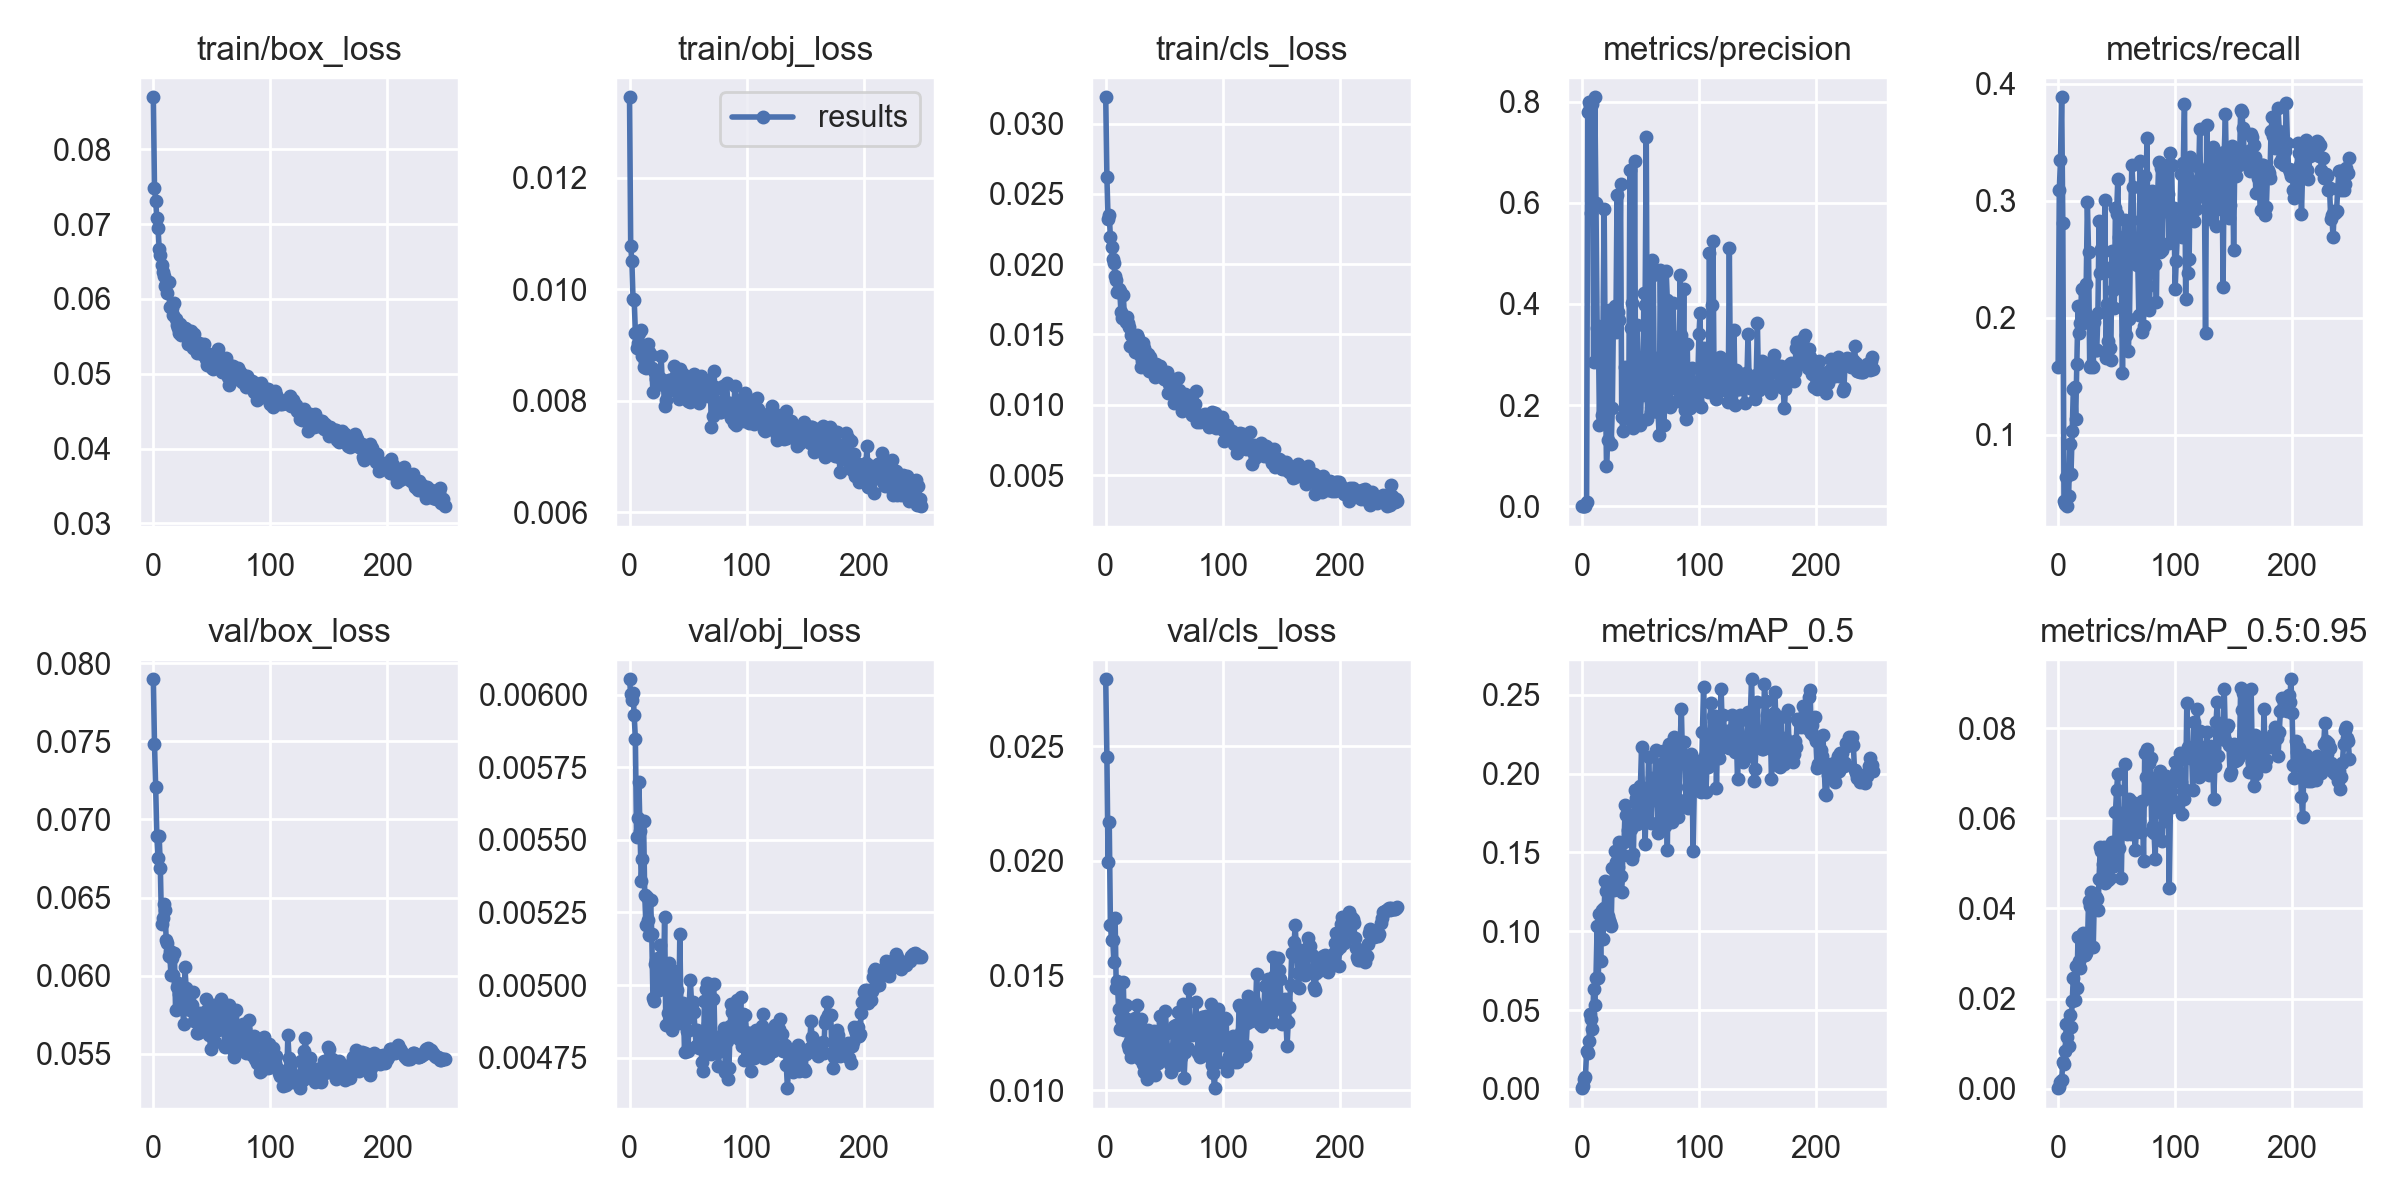

Data behind this chart, as committed beside it:
epoch, train/box_loss, train/obj_loss, train/cls_loss, metrics/precision, metrics/recall, metrics/mAP_0.5, metrics/mAP_0.5:0.95, val/box_loss, val/obj_loss, val/cls_loss, x/lr0, x/lr1, x/lr2
0, 0.08696, 0.01345, 0.03187, 0.0001996, 0.1583, 0.0004669, 9.6466e-05, 0.07898, 0.006053, 0.02791, 0.07005, 0.003328, 0.003328
1, 0.07488, 0.01078, 0.02619, 0.0007244, 0.309, 0.001604, 0.0003658, 0.07483, 0.006003, 0.02451, 0.04002, 0.006635, 0.006635
2, 0.07312, 0.0105, 0.02323, 0.0007233, 0.3352, 0.006102, 0.001517, 0.07207, 0.005983, 0.01995, 0.009969, 0.009916, 0.009916
3, 0.07079, 0.009823, 0.02347, 0.0007188, 0.3883, 0.007804, 0.001844, 0.06895, 0.006008, 0.02171, 0.009881, 0.009881, 0.009881
4, 0.06953, 0.009808, 0.02192, 0.008847, 0.2812, 0.02391, 0.005866, 0.06753, 0.00593, 0.01721, 0.009881, 0.009881, 0.009881
5, 0.06674, 0.009224, 0.02119, 0.7791, 0.04358, 0.02291, 0.005473, 0.06895, 0.005848, 0.01656, 0.009842, 0.009842, 0.009842
6, 0.06589, 0.008951, 0.02034, 0.7981, 0.04128, 0.03055, 0.008379, 0.06689, 0.00551, 0.01657, 0.009802, 0.009802, 0.009802
7, 0.0645, 0.009045, 0.02006, 0.7917, 0.06422, 0.04732, 0.01441, 0.06328, 0.005576, 0.01559, 0.009762, 0.009762, 0.009762
8, 0.06365, 0.009216, 0.01915, 0.5797, 0.03912, 0.04423, 0.01139, 0.0637, 0.005698, 0.0175, 0.009723, 0.009723, 0.009723
9, 0.06302, 0.009019, 0.01885, 0.7953, 0.04816, 0.0379, 0.009424, 0.06459, 0.005531, 0.01444, 0.009683, 0.009683, 0.009683
10, 0.06178, 0.009266, 0.01802, 0.2853, 0.09187, 0.06325, 0.01626, 0.0642, 0.005357, 0.01474, 0.009644, 0.009644, 0.009644
11, 0.06201, 0.008811, 0.01827, 0.8084, 0.06651, 0.05331, 0.01365, 0.06229, 0.005433, 0.01354, 0.009604, 0.009604, 0.009604
12, 0.06083, 0.008608, 0.01811, 0.5993, 0.1037, 0.07044, 0.01939, 0.06206, 0.005565, 0.01269, 0.009564, 0.009564, 0.009564
13, 0.06227, 0.008695, 0.01659, 0.3515, 0.1389, 0.1033, 0.0246, 0.06125, 0.005311, 0.01312, 0.009525, 0.009525, 0.009525
14, 0.05895, 0.008591, 0.0162, 0.3554, 0.1411, 0.07033, 0.01976, 0.06155, 0.005207, 0.01352, 0.009485, 0.009485, 0.009485
15, 0.05891, 0.008694, 0.01781, 0.1612, 0.1136, 0.1112, 0.02728, 0.06006, 0.005302, 0.01471, 0.009446, 0.009446, 0.009446
16, 0.05879, 0.00902, 0.01625, 0.3399, 0.1605, 0.08126, 0.02236, 0.06115, 0.005222, 0.01262, 0.009406, 0.009406, 0.009406
17, 0.05788, 0.008875, 0.01589, 0.1813, 0.21, 0.1137, 0.0336, 0.06006, 0.005172, 0.0137, 0.009366, 0.009366, 0.009366
18, 0.05939, 0.008825, 0.01622, 0.3472, 0.187, 0.09526, 0.02826, 0.06143, 0.005294, 0.01309, 0.009327, 0.009327, 0.009327
19, 0.05726, 0.008589, 0.01585, 0.5877, 0.1956, 0.1149, 0.02682, 0.05782, 0.005177, 0.01197, 0.009287, 0.009287, 0.009287
20, 0.05654, 0.008165, 0.01555, 0.2526, 0.2245, 0.1322, 0.03417, 0.05926, 0.004955, 0.01179, 0.009248, 0.009248, 0.009248
21, 0.05612, 0.008527, 0.01421, 0.07971, 0.1955, 0.1256, 0.03466, 0.05955, 0.004944, 0.01216, 0.009208, 0.009208, 0.009208
22, 0.0555, 0.008533, 0.01495, 0.132, 0.2069, 0.1097, 0.0296, 0.0588, 0.005072, 0.01145, 0.009168, 0.009168, 0.009168
23, 0.05663, 0.008391, 0.01477, 0.387, 0.2045, 0.1074, 0.02978, 0.05804, 0.005087, 0.01274, 0.009129, 0.009129, 0.009129
24, 0.05519, 0.008325, 0.01468, 0.3474, 0.2291, 0.1053, 0.03014, 0.05833, 0.005091, 0.01267, 0.009089, 0.009089, 0.009089
25, 0.05573, 0.008398, 0.01372, 0.1221, 0.2989, 0.1033, 0.03094, 0.05792, 0.004981, 0.01314, 0.00905, 0.00905, 0.00905
26, 0.05524, 0.008411, 0.01396, 0.1947, 0.2558, 0.1399, 0.04168, 0.05687, 0.005138, 0.01218, 0.00901, 0.00901, 0.00901
27, 0.05613, 0.008797, 0.01495, 0.387, 0.1584, 0.1261, 0.04066, 0.06058, 0.004994, 0.01373, 0.00897, 0.00897, 0.00897
28, 0.05595, 0.008341, 0.01474, 0.3956, 0.1593, 0.1511, 0.04376, 0.0592, 0.005014, 0.01162, 0.008931, 0.008931, 0.008931
29, 0.05544, 0.008281, 0.01351, 0.3444, 0.1974, 0.1438, 0.04215, 0.05791, 0.005007, 0.01137, 0.008891, 0.008891, 0.008891
30, 0.05394, 0.007904, 0.01269, 0.6152, 0.1584, 0.1315, 0.03135, 0.05888, 0.005233, 0.0131, 0.008852, 0.008852, 0.008852
31, 0.05408, 0.008013, 0.0131, 0.3846, 0.1965, 0.141, 0.04292, 0.05777, 0.004863, 0.01247, 0.008812, 0.008812, 0.008812
32, 0.05568, 0.008351, 0.01436, 0.3676, 0.1721, 0.1565, 0.04257, 0.0579, 0.005016, 0.01115, 0.008772, 0.008772, 0.008772
33, 0.05503, 0.008298, 0.01401, 0.6378, 0.1723, 0.1351, 0.04214, 0.05814, 0.004904, 0.01081, 0.008733, 0.008733, 0.008733
34, 0.05343, 0.008378, 0.01365, 0.177, 0.2038, 0.1247, 0.03967, 0.05892, 0.005076, 0.01239, 0.008693, 0.008693, 0.008693
35, 0.0553, 0.00838, 0.01325, 0.1489, 0.2827, 0.1485, 0.04659, 0.05707, 0.004999, 0.01048, 0.008654, 0.008654, 0.008654
36, 0.05406, 0.008195, 0.0136, 0.1738, 0.238, 0.1569, 0.05363, 0.05747, 0.004844, 0.01261, 0.008614, 0.008614, 0.008614
37, 0.05278, 0.008227, 0.01239, 0.275, 0.259, 0.18, 0.05278, 0.0563, 0.005014, 0.01154, 0.008574, 0.008574, 0.008574
38, 0.05358, 0.008622, 0.01337, 0.2243, 0.2441, 0.1736, 0.04984, 0.05635, 0.005047, 0.01099, 0.008535, 0.008535, 0.008535
39, 0.05415, 0.008327, 0.01298, 0.1935, 0.2389, 0.1646, 0.0537, 0.05681, 0.004993, 0.01145, 0.008495, 0.008495, 0.008495
40, 0.05374, 0.008465, 0.01283, 0.1731, 0.3003, 0.1651, 0.04571, 0.0576, 0.004892, 0.01092, 0.008456, 0.008456, 0.008456
41, 0.05332, 0.008229, 0.01226, 0.6637, 0.1653, 0.1735, 0.05166, 0.05651, 0.004982, 0.01256, 0.008416, 0.008416, 0.008416
42, 0.05268, 0.008034, 0.01197, 0.353, 0.2117, 0.165, 0.04915, 0.05643, 0.004869, 0.01067, 0.008376, 0.008376, 0.008376
43, 0.05391, 0.008575, 0.0129, 0.4026, 0.18, 0.146, 0.04628, 0.05728, 0.005177, 0.01189, 0.008337, 0.008337, 0.008337
44, 0.05238, 0.008103, 0.01274, 0.155, 0.1744, 0.149, 0.04671, 0.05645, 0.004892, 0.01197, 0.008297, 0.008297, 0.008297
45, 0.05203, 0.008406, 0.01276, 0.6832, 0.1639, 0.1896, 0.05274, 0.05851, 0.004875, 0.01119, 0.008258, 0.008258, 0.008258
46, 0.05115, 0.008485, 0.01278, 0.1744, 0.2574, 0.1849, 0.05484, 0.05779, 0.004938, 0.01322, 0.008218, 0.008218, 0.008218
47, 0.05189, 0.008353, 0.01235, 0.3583, 0.2234, 0.1678, 0.05066, 0.05741, 0.004769, 0.01178, 0.008178, 0.008178, 0.008178
48, 0.05267, 0.008282, 0.01232, 0.2806, 0.2085, 0.1889, 0.04941, 0.05616, 0.004883, 0.01132, 0.008139, 0.008139, 0.008139
49, 0.0522, 0.008431, 0.01219, 0.2777, 0.2936, 0.1863, 0.06133, 0.0553, 0.004843, 0.01158, 0.008099, 0.008099, 0.008099
50, 0.0507, 0.007988, 0.01187, 0.1599, 0.2885, 0.1924, 0.06636, 0.05674, 0.004771, 0.01185, 0.00806, 0.00806, 0.00806
51, 0.05068, 0.008091, 0.01186, 0.2498, 0.3188, 0.2172, 0.06993, 0.05667, 0.004934, 0.01344, 0.00802, 0.00802, 0.00802
52, 0.05222, 0.007978, 0.01235, 0.2191, 0.2692, 0.1751, 0.05332, 0.05813, 0.005016, 0.01248, 0.00798, 0.00798, 0.00798
53, 0.05139, 0.008025, 0.01086, 0.4216, 0.2306, 0.1865, 0.05941, 0.05577, 0.004939, 0.01157, 0.007941, 0.007941, 0.007941
54, 0.05236, 0.008344, 0.0115, 0.3981, 0.2386, 0.1552, 0.04681, 0.05652, 0.004941, 0.01164, 0.007901, 0.007901, 0.007901
55, 0.0533, 0.008487, 0.01193, 0.7308, 0.1525, 0.1837, 0.06128, 0.05649, 0.004907, 0.01115, 0.007862, 0.007862, 0.007862
56, 0.05171, 0.008238, 0.01126, 0.1725, 0.2401, 0.1807, 0.05821, 0.05698, 0.004844, 0.0108, 0.007822, 0.007822, 0.007822
57, 0.05144, 0.008207, 0.01128, 0.2393, 0.2837, 0.2104, 0.07208, 0.05718, 0.004791, 0.01164, 0.007782, 0.007782, 0.007782
58, 0.05148, 0.008233, 0.01009, 0.4573, 0.1855, 0.1893, 0.05875, 0.05852, 0.004844, 0.01279, 0.007743, 0.007743, 0.007743
59, 0.05028, 0.007961, 0.01091, 0.1855, 0.2625, 0.1688, 0.05656, 0.05749, 0.004785, 0.01188, 0.007703, 0.007703, 0.007703
... 190 more rows
